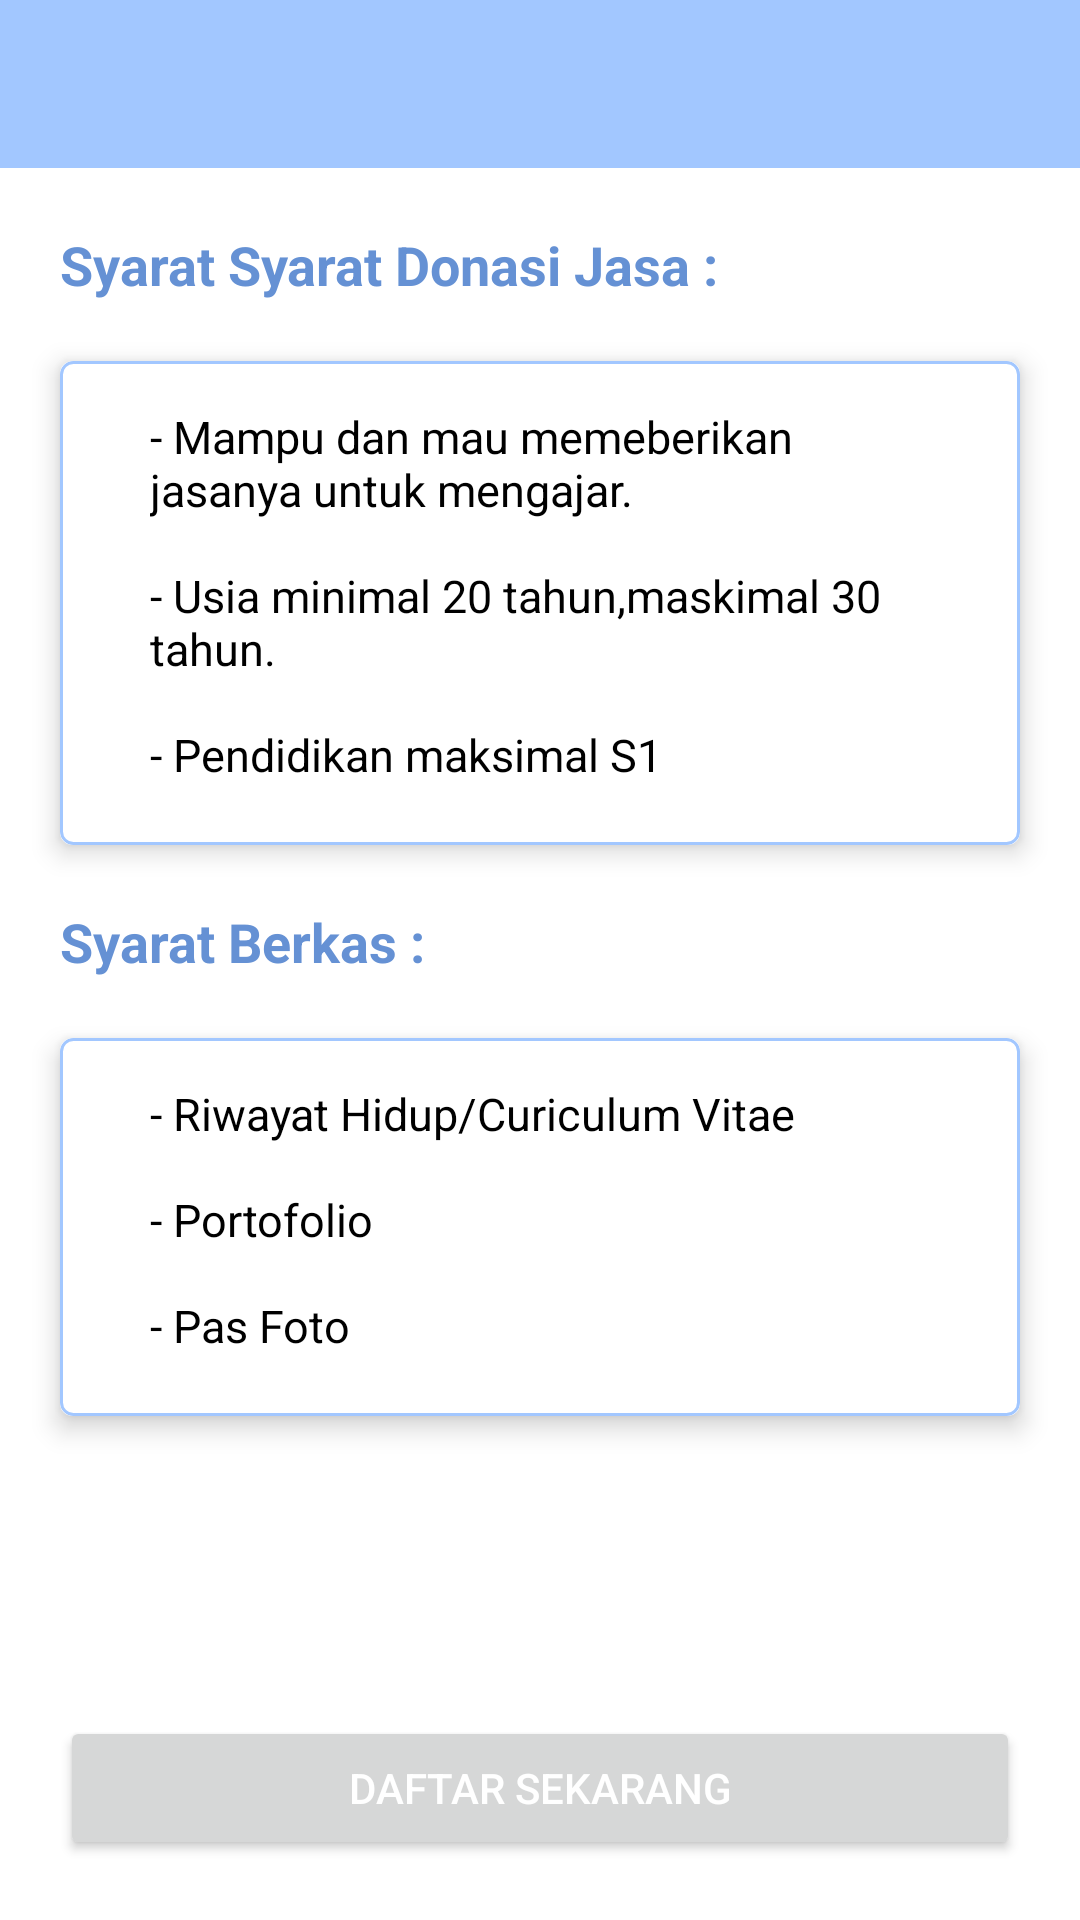

Here is an Android app screen rendered from its layout file. Give the layout XML and the strings, colors and styles it references.
<!-- AndroidManifest.xml: application theme Theme.Donacare -->
<!-- res/layout/activity_donasi_jasa.xml -->
<?xml version="1.0" encoding="utf-8"?>
<RelativeLayout xmlns:android="http://schemas.android.com/apk/res/android"
    xmlns:app="http://schemas.android.com/apk/res-auto"
    xmlns:tools="http://schemas.android.com/tools"
    android:layout_width="match_parent"
    android:layout_height="match_parent"
    android:background="@color/color_white"
    tools:context=".UI.DonasiJasaActivity">

    <androidx.appcompat.widget.Toolbar
        android:id="@+id/toolbar_syarat_donasi_jasa"
        android:layout_width="match_parent"
        android:layout_height="wrap_content"
        android:background="@color/colorPrimary"
        android:theme="@style/ThemeOverlay.AppCompat.Dark" />

    <TextView
        android:id="@+id/tv_syarat_donasi_jasa"
        android:layout_width="wrap_content"
        android:layout_height="wrap_content"
        android:layout_marginTop="20dp"
        android:layout_marginHorizontal="20dp"
        android:layout_below="@+id/toolbar_syarat_donasi_jasa"
        android:text="Syarat Syarat Donasi Jasa :"
        android:textSize="18dp"
        android:textStyle="bold"
        android:textColor="@color/colorPrimaryDark"/>

    <androidx.cardview.widget.CardView
        android:id="@+id/cv_syarat_donasi_jasa"
        android:layout_width="match_parent"
        android:layout_height="wrap_content"
        android:layout_marginTop="20dp"
        android:layout_marginHorizontal="20dp"
        android:layout_below="@id/tv_syarat_donasi_jasa"
        app:cardElevation="5dp"
        app:cardCornerRadius="4dp">

        <RelativeLayout
            android:layout_width="match_parent"
            android:layout_height="wrap_content"
            android:background="@drawable/input_field_retangle"
            android:padding="10dp">

            <TextView
                android:id="@+id/txt1"
                android:layout_width="wrap_content"
                android:layout_height="wrap_content"
                android:layout_marginTop="5dp"
                android:layout_marginHorizontal="20dp"
                android:text="- Mampu dan mau memeberikan jasanya untuk mengajar."
                android:textSize="15dp"
                android:textColor="@color/color_black" />

            <TextView
                android:id="@+id/txt2"
                android:layout_width="wrap_content"
                android:layout_height="wrap_content"
                android:layout_marginTop="15dp"
                android:layout_marginHorizontal="20dp"
                android:layout_below="@+id/txt1"
                android:text="- Usia minimal 20 tahun,maskimal 30 tahun."
                android:textSize="15dp"
                android:textColor="@color/color_black" />

            <TextView
                android:id="@+id/txt3"
                android:layout_width="wrap_content"
                android:layout_height="wrap_content"
                android:layout_marginTop="15dp"
                android:layout_marginHorizontal="20dp"
                android:layout_marginBottom="10dp"
                android:layout_below="@+id/txt2"
                android:text="- Pendidikan maksimal S1"
                android:textSize="15dp"
                android:textColor="@color/color_black" />

        </RelativeLayout>
    </androidx.cardview.widget.CardView>

    <TextView
        android:id="@+id/tv_syarat_berkas_jasa"
        android:layout_width="wrap_content"
        android:layout_height="wrap_content"
        android:layout_marginTop="20dp"
        android:layout_marginHorizontal="20dp"
        android:layout_below="@+id/cv_syarat_donasi_jasa"
        android:text="Syarat Berkas :"
        android:textSize="18dp"
        android:textStyle="bold"
        android:textColor="@color/colorPrimaryDark"/>

    <androidx.cardview.widget.CardView
        android:layout_width="match_parent"
        android:layout_height="wrap_content"
        android:layout_marginTop="20dp"
        android:layout_marginHorizontal="20dp"
        android:layout_below="@id/tv_syarat_berkas_jasa"
        app:cardElevation="5dp"
        app:cardCornerRadius="4dp">

        <RelativeLayout
            android:layout_width="match_parent"
            android:layout_height="wrap_content"
            android:background="@drawable/input_field_retangle"
            android:padding="10dp">

            <TextView
                android:id="@+id/txt1_1"
                android:layout_width="wrap_content"
                android:layout_height="wrap_content"
                android:layout_marginTop="5dp"
                android:layout_marginHorizontal="20dp"
                android:text="- Riwayat Hidup/Curiculum Vitae"
                android:textSize="15dp"
                android:textColor="@color/color_black" />

            <TextView
                android:id="@+id/txt2_2"
                android:layout_width="wrap_content"
                android:layout_height="wrap_content"
                android:layout_marginTop="15dp"
                android:layout_marginHorizontal="20dp"
                android:layout_below="@+id/txt1_1"
                android:text="- Portofolio"
                android:textSize="15dp"
                android:textColor="@color/color_black" />

            <TextView
                android:id="@+id/txt3_3"
                android:layout_width="wrap_content"
                android:layout_height="wrap_content"
                android:layout_marginTop="15dp"
                android:layout_marginBottom="10dp"
                android:layout_marginHorizontal="20dp"
                android:layout_below="@+id/txt2_2"
                android:text="- Pas Foto"
                android:textSize="15dp"
                android:textColor="@color/color_black" />
        </RelativeLayout>
    </androidx.cardview.widget.CardView>

    <Button
        android:id="@+id/btn_daftar_donasi_jasa"
        android:layout_width="match_parent"
        android:layout_height="wrap_content"
        android:layout_alignParentBottom="true"
        android:layout_margin="20dp"
        android:text="Daftar Sekarang"
        android:textColor="@color/color_white"/>

</RelativeLayout>
<!-- resources referenced by this layout -->
<resources>
  <color name="colorPrimary">#A2C7FF</color>
  <color name="colorPrimaryDark">#6591D4</color>
  <color name="color_black">#000000</color>
  <color name="color_white">#ffffff</color>
  <!-- drawable input_field_retangle (drawable) -->
  <?xml version="1.0" encoding="utf-8"?>
  <shape android:shape="rectangle" xmlns:android="http://schemas.android.com/apk/res/android">
      <solid android:color="#ffffFF"/>
      <corners android:radius="4dp"/>
      <padding android:left="15dp"/>
      <stroke
          android:width="1dp"
          android:color="@color/colorPrimary"/>
  </shape>
  <style name="Theme.Donacare" parent="Theme.MaterialComponents.DayNight.NoActionBar">
          
          <item name="colorPrimary">@color/colorPrimary</item>
          <item name="colorPrimaryVariant">@color/colorPrimaryDark</item>
          <item name="colorOnPrimary">@color/color_white</item>
          
          <item name="colorSecondary">@color/colorPrimary</item>
          <item name="colorSecondaryVariant">@color/colorPrimaryDark</item>
          <item name="colorOnSecondary">@color/color_black</item>
          
          <item name="android:statusBarColor" tools:targetApi="l">?attr/colorPrimaryVariant</item>
          
      </style>
</resources>
